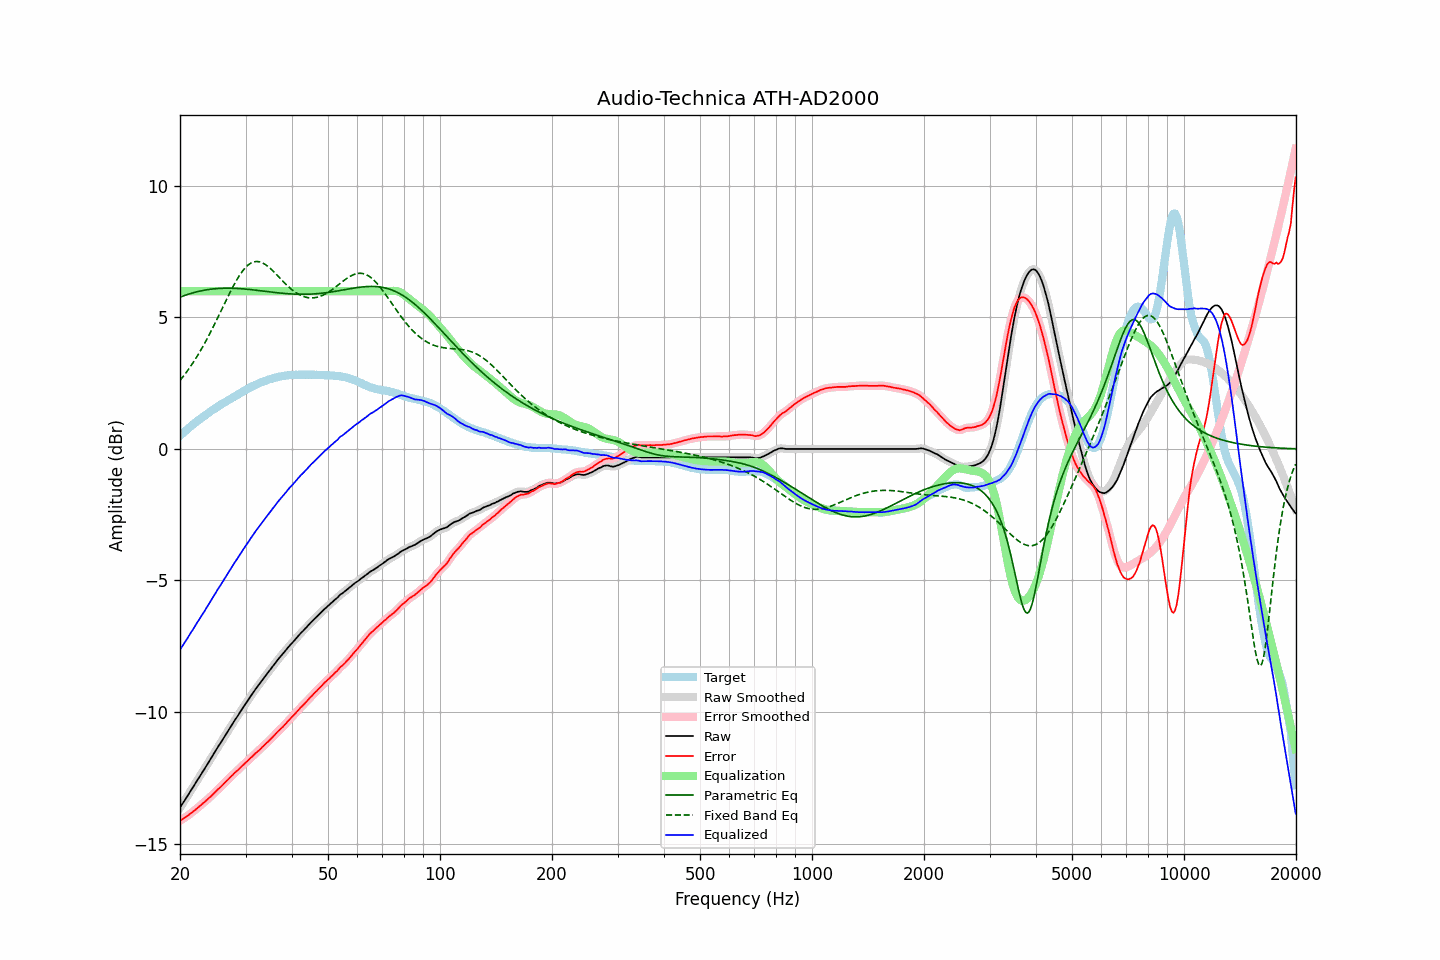

The file beside this chart, header and first rows:
frequency, raw, error, smoothed, error_smoothed, equalization, parametric_eq, fixed_band_eq, equalized_raw, equalized_smoothed, target
20.00, -13.64, -14.14, -13.64, -14.13, 6.00, 5.77, 2.61, -7.64, -7.64, 0.50
20.20, -13.54, -14.10, -13.54, -14.10, 6.00, 5.79, 2.68, -7.54, -7.54, 0.56
20.40, -13.45, -14.06, -13.45, -14.06, 6.00, 5.81, 2.76, -7.45, -7.45, 0.61
20.61, -13.35, -14.02, -13.35, -14.02, 6.00, 5.84, 2.84, -7.35, -7.35, 0.66
20.81, -13.26, -13.97, -13.26, -13.98, 6.00, 5.86, 2.92, -7.26, -7.26, 0.72
21.02, -13.16, -13.93, -13.16, -13.93, 6.00, 5.88, 3.00, -7.16, -7.16, 0.77
21.23, -13.06, -13.88, -13.06, -13.89, 6.00, 5.90, 3.09, -7.06, -7.06, 0.82
21.44, -12.96, -13.83, -12.96, -13.84, 6.00, 5.92, 3.18, -6.96, -6.96, 0.88
21.66, -12.87, -13.79, -12.87, -13.79, 6.00, 5.93, 3.27, -6.87, -6.87, 0.92
21.87, -12.77, -13.74, -12.77, -13.74, 6.00, 5.95, 3.36, -6.77, -6.77, 0.97
22.09, -12.67, -13.69, -12.67, -13.69, 6.00, 5.97, 3.46, -6.67, -6.67, 1.02
22.31, -12.57, -13.64, -12.57, -13.64, 6.00, 5.98, 3.56, -6.57, -6.57, 1.07
22.54, -12.48, -13.59, -12.48, -13.59, 6.00, 6.00, 3.66, -6.48, -6.48, 1.11
22.76, -12.38, -13.54, -12.38, -13.54, 6.00, 6.01, 3.76, -6.38, -6.38, 1.16
22.99, -12.28, -13.48, -12.28, -13.49, 6.00, 6.02, 3.87, -6.28, -6.28, 1.20
23.22, -12.19, -13.44, -12.19, -13.44, 6.00, 6.03, 3.98, -6.19, -6.19, 1.25
23.45, -12.09, -13.38, -12.09, -13.38, 6.00, 6.05, 4.09, -6.09, -6.09, 1.29
23.69, -11.99, -13.33, -11.99, -13.33, 6.00, 6.06, 4.20, -5.99, -5.99, 1.34
23.92, -11.89, -13.27, -11.89, -13.27, 6.00, 6.06, 4.32, -5.89, -5.89, 1.38
24.16, -11.79, -13.22, -11.79, -13.22, 6.00, 6.07, 4.44, -5.79, -5.79, 1.43
24.40, -11.69, -13.16, -11.69, -13.16, 6.00, 6.08, 4.56, -5.69, -5.69, 1.47
24.65, -11.59, -13.10, -11.59, -13.10, 6.00, 6.09, 4.68, -5.59, -5.59, 1.51
24.89, -11.49, -13.04, -11.49, -13.04, 6.00, 6.09, 4.80, -5.49, -5.49, 1.55
25.14, -11.39, -12.98, -11.39, -12.98, 6.00, 6.10, 4.93, -5.39, -5.39, 1.59
25.39, -11.29, -12.92, -11.29, -12.92, 6.00, 6.10, 5.06, -5.29, -5.29, 1.63
25.65, -11.20, -12.87, -11.20, -12.86, 6.00, 6.11, 5.18, -5.20, -5.20, 1.67
25.91, -11.10, -12.81, -11.10, -12.81, 6.00, 6.11, 5.31, -5.10, -5.10, 1.71
26.16, -11.00, -12.75, -11.00, -12.74, 6.00, 6.11, 5.44, -5.00, -5.00, 1.75
26.43, -10.90, -12.68, -10.90, -12.68, 6.00, 6.11, 5.56, -4.90, -4.90, 1.78
26.69, -10.80, -12.62, -10.80, -12.62, 6.00, 6.11, 5.69, -4.80, -4.80, 1.82
26.96, -10.71, -12.57, -10.71, -12.56, 6.00, 6.11, 5.82, -4.71, -4.71, 1.85
27.23, -10.61, -12.49, -10.61, -12.50, 6.00, 6.11, 5.94, -4.61, -4.61, 1.88
27.50, -10.51, -12.43, -10.51, -12.44, 6.00, 6.11, 6.06, -4.51, -4.51, 1.92
27.77, -10.42, -12.38, -10.42, -12.37, 6.00, 6.11, 6.18, -4.42, -4.42, 1.96
28.05, -10.32, -12.31, -10.32, -12.32, 6.00, 6.11, 6.29, -4.32, -4.32, 1.99
28.33, -10.23, -12.26, -10.23, -12.26, 6.00, 6.10, 6.40, -4.23, -4.23, 2.03
28.62, -10.14, -12.21, -10.14, -12.21, 6.00, 6.10, 6.50, -4.14, -4.14, 2.07
28.90, -10.04, -12.15, -10.04, -12.15, 6.00, 6.10, 6.60, -4.04, -4.04, 2.11
29.19, -9.95, -12.09, -9.95, -12.09, 6.00, 6.09, 6.69, -3.95, -3.95, 2.14
29.48, -9.85, -12.03, -9.85, -12.03, 6.00, 6.09, 6.77, -3.85, -3.85, 2.18
29.78, -9.76, -11.98, -9.76, -11.97, 6.00, 6.08, 6.85, -3.76, -3.76, 2.22
30.08, -9.67, -11.92, -9.67, -11.92, 6.00, 6.08, 6.91, -3.67, -3.67, 2.24
30.38, -9.58, -11.86, -9.58, -11.86, 6.00, 6.07, 6.97, -3.58, -3.58, 2.28
30.68, -9.49, -11.80, -9.49, -11.80, 6.00, 6.06, 7.02, -3.49, -3.49, 2.31
30.99, -9.39, -11.74, -9.40, -11.75, 6.00, 6.06, 7.06, -3.39, -3.40, 2.35
31.30, -9.31, -11.69, -9.31, -11.69, 6.00, 6.05, 7.09, -3.31, -3.31, 2.38
31.61, -9.22, -11.63, -9.22, -11.63, 6.00, 6.04, 7.11, -3.22, -3.22, 2.41
31.93, -9.13, -11.57, -9.13, -11.57, 6.00, 6.04, 7.12, -3.13, -3.13, 2.44
32.24, -9.05, -11.52, -9.05, -11.52, 6.00, 6.03, 7.13, -3.05, -3.05, 2.47
32.57, -8.97, -11.47, -8.97, -11.46, 6.00, 6.02, 7.12, -2.97, -2.97, 2.50
32.89, -8.89, -11.41, -8.89, -11.41, 6.00, 6.02, 7.10, -2.89, -2.89, 2.52
33.22, -8.80, -11.34, -8.80, -11.35, 6.00, 6.01, 7.08, -2.80, -2.80, 2.54
33.55, -8.72, -11.29, -8.72, -11.29, 6.00, 6.00, 7.05, -2.72, -2.72, 2.57
33.89, -8.64, -11.23, -8.64, -11.23, 6.00, 5.99, 7.01, -2.64, -2.64, 2.59
34.23, -8.56, -11.17, -8.56, -11.17, 6.00, 5.99, 6.97, -2.56, -2.56, 2.61
34.57, -8.48, -11.12, -8.48, -11.11, 6.00, 5.98, 6.92, -2.48, -2.48, 2.64
34.92, -8.40, -11.05, -8.40, -11.05, 6.00, 5.97, 6.87, -2.40, -2.40, 2.65
35.27, -8.32, -10.99, -8.32, -10.99, 6.00, 5.96, 6.82, -2.32, -2.32, 2.67
35.62, -8.24, -10.93, -8.24, -10.93, 6.00, 5.96, 6.76, -2.24, -2.24, 2.69
35.97, -8.16, -10.87, -8.16, -10.86, 6.00, 5.95, 6.69, -2.16, -2.16, 2.71
... 635 more rows
